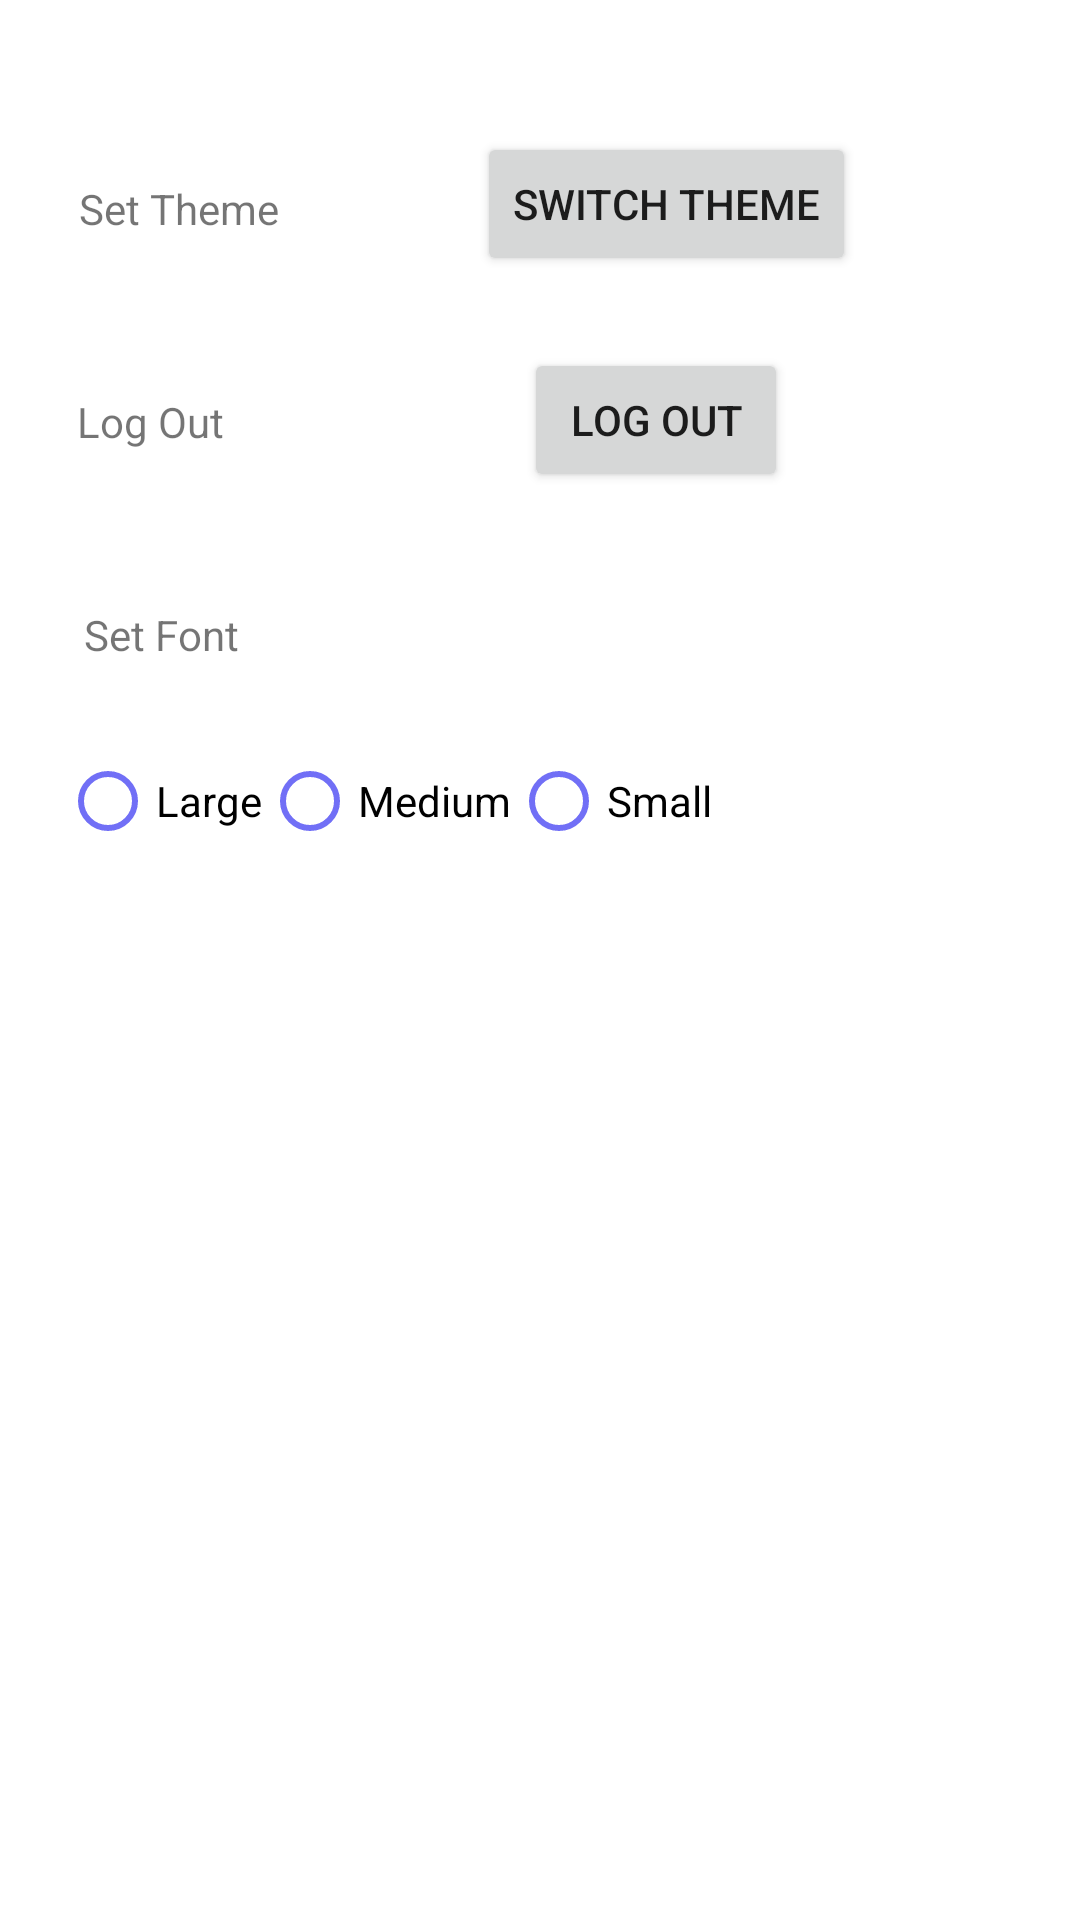

Write the Android layout XML for this screen, with the resource values it uses.
<!-- AndroidManifest.xml: application theme Theme.Konnect -->
<!-- res/layout/fragment_setting.xml -->
<?xml version="1.0" encoding="utf-8"?>
<androidx.constraintlayout.widget.ConstraintLayout xmlns:android="http://schemas.android.com/apk/res/android"
    xmlns:app="http://schemas.android.com/apk/res-auto"
    xmlns:tools="http://schemas.android.com/tools"
    android:layout_width="match_parent"
    android:layout_height="match_parent"
    tools:context=".view.SettingFragment">

    

    <TextView
        android:id="@+id/textView"
        android:layout_width="wrap_content"
        android:layout_height="wrap_content"

        android:layout_marginTop="60dp"
        android:text="@string/set_theme"
        app:layout_constraintEnd_toEndOf="parent"
        app:layout_constraintHorizontal_bias="0.09"
        app:layout_constraintStart_toStartOf="parent"
        app:layout_constraintTop_toTopOf="parent" />

    <Button
        android:id="@+id/btn_change_theme"
        android:layout_width="wrap_content"
        android:layout_height="wrap_content"
        android:layout_marginTop="44dp"
        android:text="@string/change_to_dark_mode"
        app:layout_constraintEnd_toEndOf="parent"
        app:layout_constraintHorizontal_bias="0.47"
        app:layout_constraintStart_toEndOf="@+id/textView"
        app:layout_constraintTop_toTopOf="parent" />

    <TextView
        android:id="@+id/tv_logout"
        android:layout_width="wrap_content"
        android:layout_height="wrap_content"
        android:layout_marginTop="52dp"
        android:text="@string/log_out"
        app:layout_constraintEnd_toStartOf="@+id/btn_logout"
        app:layout_constraintHorizontal_bias="0.203"
        app:layout_constraintStart_toStartOf="parent"
        app:layout_constraintTop_toBottomOf="@+id/textView" />

    <Button
        android:id="@+id/btn_logout"
        android:layout_width="wrap_content"
        android:layout_height="wrap_content"
        android:layout_marginTop="24dp"
        android:text="@string/log_out"
        app:layout_constraintEnd_toEndOf="parent"
        app:layout_constraintHorizontal_bias="0.642"
        app:layout_constraintStart_toStartOf="parent"
        app:layout_constraintTop_toBottomOf="@+id/btn_change_theme" />

    <TextView
        android:id="@+id/textView3"
        android:layout_width="wrap_content"
        android:layout_height="wrap_content"
        android:layout_marginStart="28dp"
        android:layout_marginTop="52dp"
        android:text="@string/set_font"
        app:layout_constraintStart_toStartOf="parent"
        app:layout_constraintTop_toBottomOf="@+id/tv_logout" />













    <RadioGroup
        android:layout_width="match_parent"
        android:layout_height="50dp"
        android:orientation="horizontal"
        app:layout_constraintBottom_toBottomOf="parent"
        app:layout_constraintEnd_toEndOf="parent"
        app:layout_constraintStart_toStartOf="parent"
        app:layout_constraintTop_toBottomOf="@+id/textView3"
        app:layout_constraintVertical_bias="0.060000002"
        android:paddingLeft="20dp"
        >

        <RadioButton
            android:id="@+id/rb_large"
            android:layout_width="wrap_content"
            android:layout_height="wrap_content"

            android:buttonTint="@color/purple_500"
            android:text="@string/large" />

        <RadioButton
            android:id="@+id/rb_medium"
            android:layout_width="wrap_content"
            android:layout_height="wrap_content"

            android:buttonTint="@color/purple_500"
            android:text="@string/medium" />

        <RadioButton
            android:id="@+id/rb_small"
            android:layout_width="wrap_content"
            android:layout_height="wrap_content"
            android:buttonTint="@color/purple_500"
            android:text="@string/small" />

    </RadioGroup>


</androidx.constraintlayout.widget.ConstraintLayout>
<!-- resources referenced by this layout -->
<resources>
  <color name="purple_500">#716FF6</color>
  <string name="change_to_dark_mode">Switch Theme</string>
  <string name="large">Large</string>
  <string name="log_out">Log Out</string>
  <string name="medium">Medium</string>
  <string name="set_font">Set Font</string>
  <string name="set_theme">Set Theme</string>
  <string name="small">Small</string>
  <style name="Theme.Konnect" parent="Theme.MaterialComponents.DayNight.DarkActionBar">
          
          <item name="colorPrimary">@color/purple_500</item>
          <item name="colorPrimaryVariant">@color/purple_700</item>
          <item name="colorOnPrimary">@color/white</item>
          
          <item name="colorSecondary">@color/teal_200</item>
          <item name="colorSecondaryVariant">@color/teal_700</item>
          <item name="colorOnSecondary">@color/black</item>
          <item name="colorAccent">@color/purple_500</item>
          <item name="colorOnBackground">@color/white</item>
  
          
          <item name="android:statusBarColor" tools:targetApi="l">?attr/colorPrimaryVariant</item>
  
          
      </style>
  <color name="purple_700">#FF3700B3</color>
  <color name="white">#FFFFFFFF</color>
  <color name="teal_200">#FF03DAC5</color>
  <color name="teal_700">#FF018786</color>
  <color name="black">#FF000000</color>
</resources>
